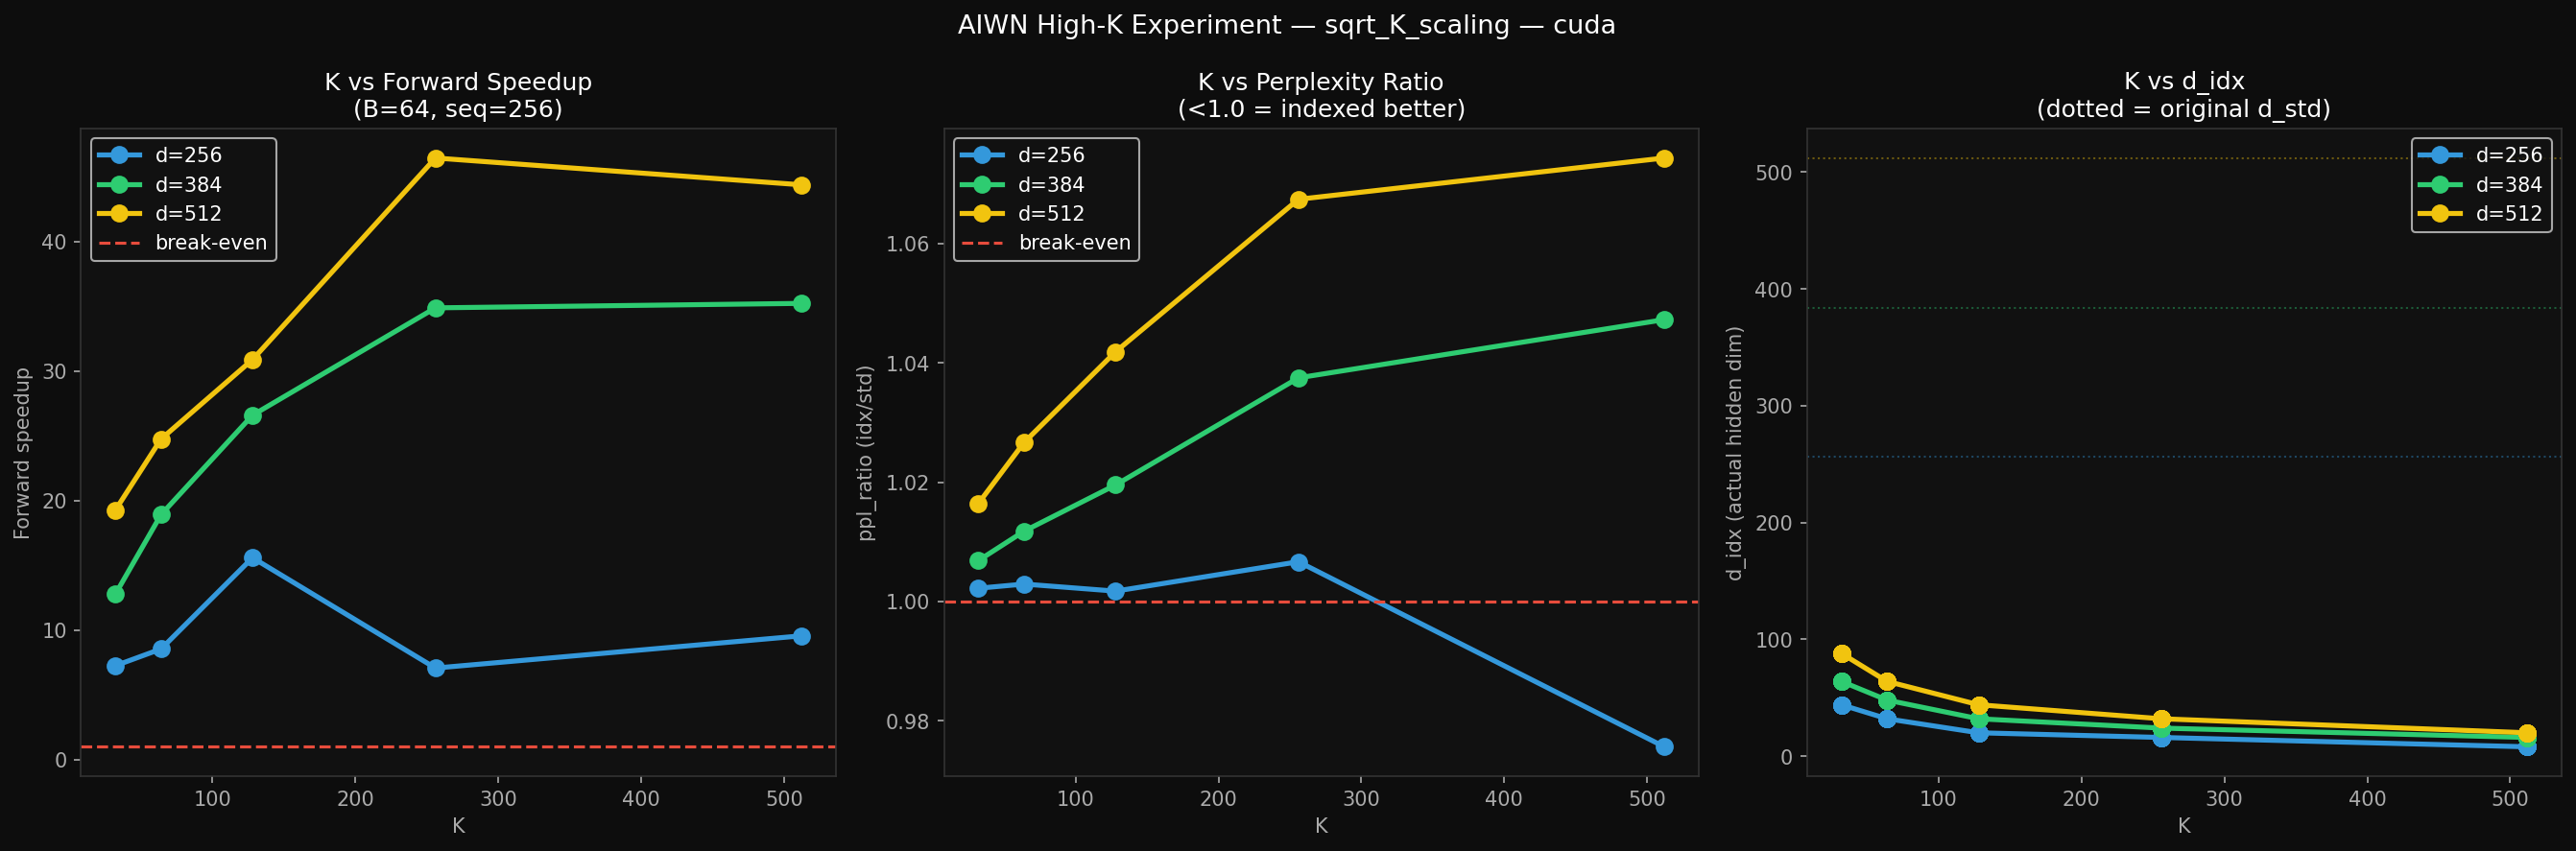

The file beside this chart, header and first rows:
fwd_std_ms, fwd_idx_ms, fwd_speedup, step_std_ms, step_idx_ms, step_speedup, flops_std, flops_idx, flop_ratio, tflops_std, tflops_idx, idx_faster_fwd, idx_faster_step, active_kb, B, d_std, d_idx, K, seq, N, fixed_dim, params_std, params_idx, ppl_ratio
0.485, 0.2544, 1.907, 1.209, 0.4808, 2.513, 524288, 616, 851.1, 4.427, 0.009918, True, True, 2.406, 32, 256, 44, 32, 128, 4096, False, 263168, 9900, 1.002
0.9876, 0.1801, 5.483, 2.665, 0.6798, 3.92, 524288, 616, 851.1, 4.349, 0.02802, True, True, 2.406, 32, 256, 44, 32, 256, 8192, False, 263168, 9900, 1.002
15.38, 1.259, 12.22, 37.78, 6.631, 5.699, 524288, 616, 851.1, 4.468, 0.06415, True, True, 2.406, 32, 256, 44, 32, 4096, 131072, False, 263168, 9900, 1.002
0.4498, 0.1233, 3.648, 1.103, 0.4325, 2.55, 524288, 256, 2048, 4.774, 0.008504, True, True, 1.0, 32, 256, 32, 64, 128, 4096, False, 263168, 8224, 1.003
0.9088, 0.1318, 6.895, 2.401, 0.5047, 4.757, 524288, 256, 2048, 4.726, 0.01591, True, True, 1.0, 32, 256, 32, 64, 256, 8192, False, 263168, 8224, 1.003
15.66, 0.7994, 19.59, 38.22, 3.467, 11.03, 524288, 256, 2048, 4.388, 0.04197, True, True, 1.0, 32, 256, 32, 64, 4096, 131072, False, 263168, 8224, 1.003
0.4734, 0.1131, 4.184, 1.156, 0.5064, 2.282, 524288, 40, 13107, 4.536, 0.001448, True, True, 0.1562, 32, 256, 20, 128, 128, 4096, False, 263168, 2580, 1.002
0.9618, 0.1177, 8.168, 2.508, 0.4456, 5.629, 524288, 40, 13107, 4.466, 0.002783, True, True, 0.1562, 32, 256, 20, 128, 256, 8192, False, 263168, 2580, 1.002
16.15, 0.3632, 44.48, 38.19, 1.145, 33.34, 524288, 40, 13107, 4.254, 0.01444, True, True, 0.1562, 32, 256, 20, 128, 4096, 131072, False, 263168, 2580, 1.002
0.4562, 0.1214, 3.757, 1.152, 0.4708, 2.448, 524288, 32, 16384, 4.707, 0.001079, True, True, 0.125, 32, 256, 16, 256, 128, 4096, False, 263168, 4112, 1.007
0.9528, 0.112, 8.503, 2.515, 0.4403, 5.713, 524288, 32, 16384, 4.508, 0.00234, True, True, 0.125, 32, 256, 16, 256, 256, 8192, False, 263168, 4112, 1.007
15.45, 0.3252, 47.51, 38.29, 1.033, 37.06, 524288, 32, 16384, 4.448, 0.0129, True, True, 0.125, 32, 256, 16, 256, 4096, 131072, False, 263168, 4112, 1.007
0.4478, 0.1118, 4.007, 1.118, 0.4006, 2.792, 524288, 16, 32768, 4.796, 0.0005865, True, True, 0.0625, 32, 256, 8, 512, 128, 4096, False, 263168, 4104, 0.9757
0.952, 0.1157, 8.228, 2.359, 0.4145, 5.69, 524288, 16, 32768, 4.512, 0.001133, True, True, 0.0625, 32, 256, 8, 512, 256, 8192, False, 263168, 4104, 0.9757
15.51, 0.3467, 44.75, 38.11, 1.137, 33.53, 524288, 16, 32768, 4.429, 0.006049, True, True, 0.0625, 32, 256, 8, 512, 4096, 131072, False, 263168, 4104, 0.9757
0.9783, 0.221, 4.427, 2.569, 0.7415, 3.465, 1179648, 1280, 921.6, 4.939, 0.02372, True, True, 5.0, 32, 384, 64, 32, 128, 4096, False, 591360, 20544, 1.007
1.978, 0.2629, 7.524, 5.224, 0.8977, 5.819, 1179648, 1280, 921.6, 4.884, 0.03988, True, True, 5.0, 32, 384, 64, 32, 256, 8192, False, 591360, 20544, 1.007
32.19, 1.908, 16.87, 77.88, 12.22, 6.371, 1179648, 1280, 921.6, 4.803, 0.08791, True, True, 5.0, 32, 384, 64, 32, 4096, 131072, False, 591360, 20544, 1.007
0.9915, 0.215, 4.612, 2.482, 0.5692, 4.361, 1179648, 576, 2048, 4.873, 0.01097, True, True, 2.25, 32, 384, 48, 64, 128, 4096, False, 591360, 18480, 1.012
1.903, 0.215, 8.852, 4.937, 0.6732, 7.334, 1179648, 576, 2048, 5.078, 0.02195, True, True, 2.25, 32, 384, 48, 64, 256, 8192, False, 591360, 18480, 1.012
32.09, 1.202, 26.69, 78.02, 5.868, 13.3, 1179648, 576, 2048, 4.819, 0.0628, True, True, 2.25, 32, 384, 48, 64, 4096, 131072, False, 591360, 18480, 1.012
0.9483, 0.1151, 8.235, 2.47, 0.4502, 5.487, 1179648, 128, 9216, 5.095, 0.004553, True, True, 0.5, 32, 384, 32, 128, 128, 4096, False, 591360, 8224, 1.02
1.996, 0.1193, 16.73, 5.233, 0.4374, 11.96, 1179648, 128, 9216, 4.842, 0.008789, True, True, 0.5, 32, 384, 32, 128, 256, 8192, False, 591360, 8224, 1.02
32.07, 0.5705, 56.21, 77.92, 1.909, 40.81, 1179648, 128, 9216, 4.821, 0.02941, True, True, 0.5, 32, 384, 32, 128, 4096, 131072, False, 591360, 8224, 1.02
0.9641, 0.1126, 8.562, 2.471, 0.3896, 6.342, 1179648, 48, 24576, 5.012, 0.001746, True, True, 0.1875, 32, 384, 24, 256, 128, 4096, False, 591360, 6168, 1.037
1.959, 0.1055, 18.58, 5.038, 0.3915, 12.87, 1179648, 48, 24576, 4.932, 0.003729, True, True, 0.1875, 32, 384, 24, 256, 256, 8192, False, 591360, 6168, 1.037
32.03, 0.3362, 95.27, 78.05, 1.057, 73.81, 1179648, 48, 24576, 4.827, 0.01871, True, True, 0.1875, 32, 384, 24, 256, 4096, 131072, False, 591360, 6168, 1.037
0.9508, 0.1072, 8.865, 2.482, 0.4047, 6.133, 1179648, 32, 36864, 5.082, 0.001222, True, True, 0.125, 32, 384, 16, 512, 128, 4096, False, 591360, 8208, 1.047
1.944, 0.1155, 16.83, 5.183, 0.4218, 12.29, 1179648, 32, 36864, 4.97, 0.00227, True, True, 0.125, 32, 384, 16, 512, 256, 8192, False, 591360, 8208, 1.047
32.03, 0.3235, 99, 78.08, 0.9894, 78.92, 1179648, 32, 36864, 4.828, 0.01297, True, True, 0.125, 32, 384, 16, 512, 4096, 131072, False, 591360, 8208, 1.047
1.712, 0.1797, 9.524, 4.304, 0.7064, 6.094, 2097152, 2464, 851.1, 5.019, 0.05616, True, True, 9.625, 32, 512, 88, 32, 128, 4096, False, 1050624, 39512, 1.016
3.49, 0.2347, 14.87, 8.385, 1.116, 7.516, 2097152, 2464, 851.1, 4.922, 0.08599, True, True, 9.625, 32, 512, 88, 32, 256, 8192, False, 1050624, 39512, 1.016
54.13, 2.601, 20.81, 130.9, 18.93, 6.912, 2097152, 2464, 851.1, 5.078, 0.1242, True, True, 9.625, 32, 512, 88, 32, 4096, 131072, False, 1050624, 39512, 1.016
1.602, 0.1332, 12.03, 4.154, 0.5049, 8.228, 2097152, 1024, 2048, 5.361, 0.0315, True, True, 4.0, 32, 512, 64, 64, 128, 4096, False, 1050624, 32832, 1.027
3.606, 0.2824, 12.77, 8.675, 0.7316, 11.86, 2097152, 1024, 2048, 4.764, 0.0297, True, True, 4.0, 32, 512, 64, 64, 256, 8192, False, 1050624, 32832, 1.027
54.17, 1.641, 33, 131, 9.98, 13.12, 2097152, 1024, 2048, 5.075, 0.08178, True, True, 4.0, 32, 512, 64, 64, 4096, 131072, False, 1050624, 32832, 1.027
1.619, 0.1102, 14.68, 4.183, 0.4073, 10.27, 2097152, 352, 5958, 5.306, 0.01308, True, True, 1.375, 32, 512, 44, 128, 128, 4096, False, 1050624, 22572, 1.042
3.449, 0.1425, 24.21, 8.66, 0.5264, 16.45, 2097152, 352, 5958, 4.981, 0.02024, True, True, 1.375, 32, 512, 44, 128, 256, 8192, False, 1050624, 22572, 1.042
54.13, 0.9414, 57.5, 130.9, 4.095, 31.96, 2097152, 352, 5958, 5.078, 0.04901, True, True, 1.375, 32, 512, 44, 128, 4096, 131072, False, 1050624, 22572, 1.042
1.691, 0.1606, 10.53, 4.283, 0.5426, 7.893, 2097152, 128, 16384, 5.079, 0.003266, True, True, 0.5, 32, 512, 32, 256, 128, 4096, False, 1050624, 16416, 1.067
3.395, 0.1716, 19.78, 8.4, 0.7545, 11.13, 2097152, 128, 16384, 5.06, 0.006109, True, True, 0.5, 32, 512, 32, 256, 256, 8192, False, 1050624, 16416, 1.067
54.2, 0.6203, 87.39, 130.7, 1.968, 66.41, 2097152, 128, 16384, 5.071, 0.02705, True, True, 0.5, 32, 512, 32, 256, 4096, 131072, False, 1050624, 16416, 1.067
1.619, 0.1099, 14.73, 4.312, 0.42, 10.27, 2097152, 40, 52429, 5.305, 0.00149, True, True, 0.1562, 32, 512, 20, 512, 128, 4096, False, 1050624, 10260, 1.074
3.581, 0.1137, 31.49, 8.63, 0.4609, 18.72, 2097152, 40, 52429, 4.798, 0.002882, True, True, 0.1562, 32, 512, 20, 512, 256, 8192, False, 1050624, 10260, 1.074
54.22, 0.3529, 153.6, 131, 1.092, 120, 2097152, 40, 52429, 5.069, 0.01485, True, True, 0.1562, 32, 512, 20, 512, 4096, 131072, False, 1050624, 10260, 1.074
1.057, 0.1747, 6.051, 2.444, 0.7538, 3.242, 524288, 616, 851.1, 4.064, 0.02889, True, True, 2.406, 64, 256, 44, 32, 128, 8192, False, 263168, 9900, 1.002
1.935, 0.2665, 7.258, 4.728, 1.077, 4.388, 524288, 616, 851.1, 4.44, 0.03786, True, True, 2.406, 64, 256, 44, 32, 256, 16384, False, 263168, 9900, 1.002
31.03, 2.714, 11.43, 76.55, 16.84, 4.546, 524288, 616, 851.1, 4.429, 0.05949, True, True, 2.406, 64, 256, 44, 32, 4096, 262144, False, 263168, 9900, 1.002
1.023, 0.1529, 6.689, 2.437, 0.6496, 3.752, 524288, 256, 2048, 4.2, 0.01372, True, True, 1.0, 64, 256, 32, 64, 128, 8192, False, 263168, 8224, 1.003
1.931, 0.2258, 8.552, 4.679, 0.8089, 5.785, 524288, 256, 2048, 4.447, 0.01857, True, True, 1.0, 64, 256, 32, 64, 256, 16384, False, 263168, 8224, 1.003
31.01, 1.76, 17.62, 76.39, 8.975, 8.511, 524288, 256, 2048, 4.432, 0.03813, True, True, 1.0, 64, 256, 32, 64, 4096, 262144, False, 263168, 8224, 1.003
1.012, 0.117, 8.653, 2.417, 0.4109, 5.881, 524288, 40, 13107, 4.244, 0.002802, True, True, 0.1562, 64, 256, 20, 128, 128, 8192, False, 263168, 2580, 1.002
1.906, 0.1222, 15.59, 4.949, 0.4829, 10.25, 524288, 40, 13107, 4.508, 0.005363, True, True, 0.1562, 64, 256, 20, 128, 256, 16384, False, 263168, 2580, 1.002
31.21, 0.7916, 39.43, 76.53, 2.162, 35.4, 524288, 40, 13107, 4.404, 0.01325, True, True, 0.1562, 64, 256, 20, 128, 4096, 262144, False, 263168, 2580, 1.002
1.031, 0.1357, 7.597, 2.402, 0.5831, 4.12, 524288, 32, 16384, 4.166, 0.001932, True, True, 0.125, 64, 256, 16, 256, 128, 8192, False, 263168, 4112, 1.007
1.941, 0.2742, 7.079, 4.806, 0.5333, 9.012, 524288, 32, 16384, 4.426, 0.001912, True, True, 0.125, 64, 256, 16, 256, 256, 16384, False, 263168, 4112, 1.007
30.98, 0.7642, 40.54, 76.5, 2.025, 37.77, 524288, 32, 16384, 4.436, 0.01098, True, True, 0.125, 64, 256, 16, 256, 4096, 262144, False, 263168, 4112, 1.007
1.041, 0.1369, 7.604, 2.47, 0.5178, 4.769, 524288, 16, 32768, 4.124, 0.0009571, True, True, 0.0625, 64, 256, 8, 512, 128, 8192, False, 263168, 4104, 0.9757
1.966, 0.2055, 9.565, 4.674, 0.5382, 8.684, 524288, 16, 32768, 4.369, 0.001275, True, True, 0.0625, 64, 256, 8, 512, 256, 16384, False, 263168, 4104, 0.9757
30.94, 0.6722, 46.03, 76.55, 1.812, 42.24, 524288, 16, 32768, 4.442, 0.00624, True, True, 0.0625, 64, 256, 8, 512, 4096, 262144, False, 263168, 4104, 0.9757
... 30 more rows
